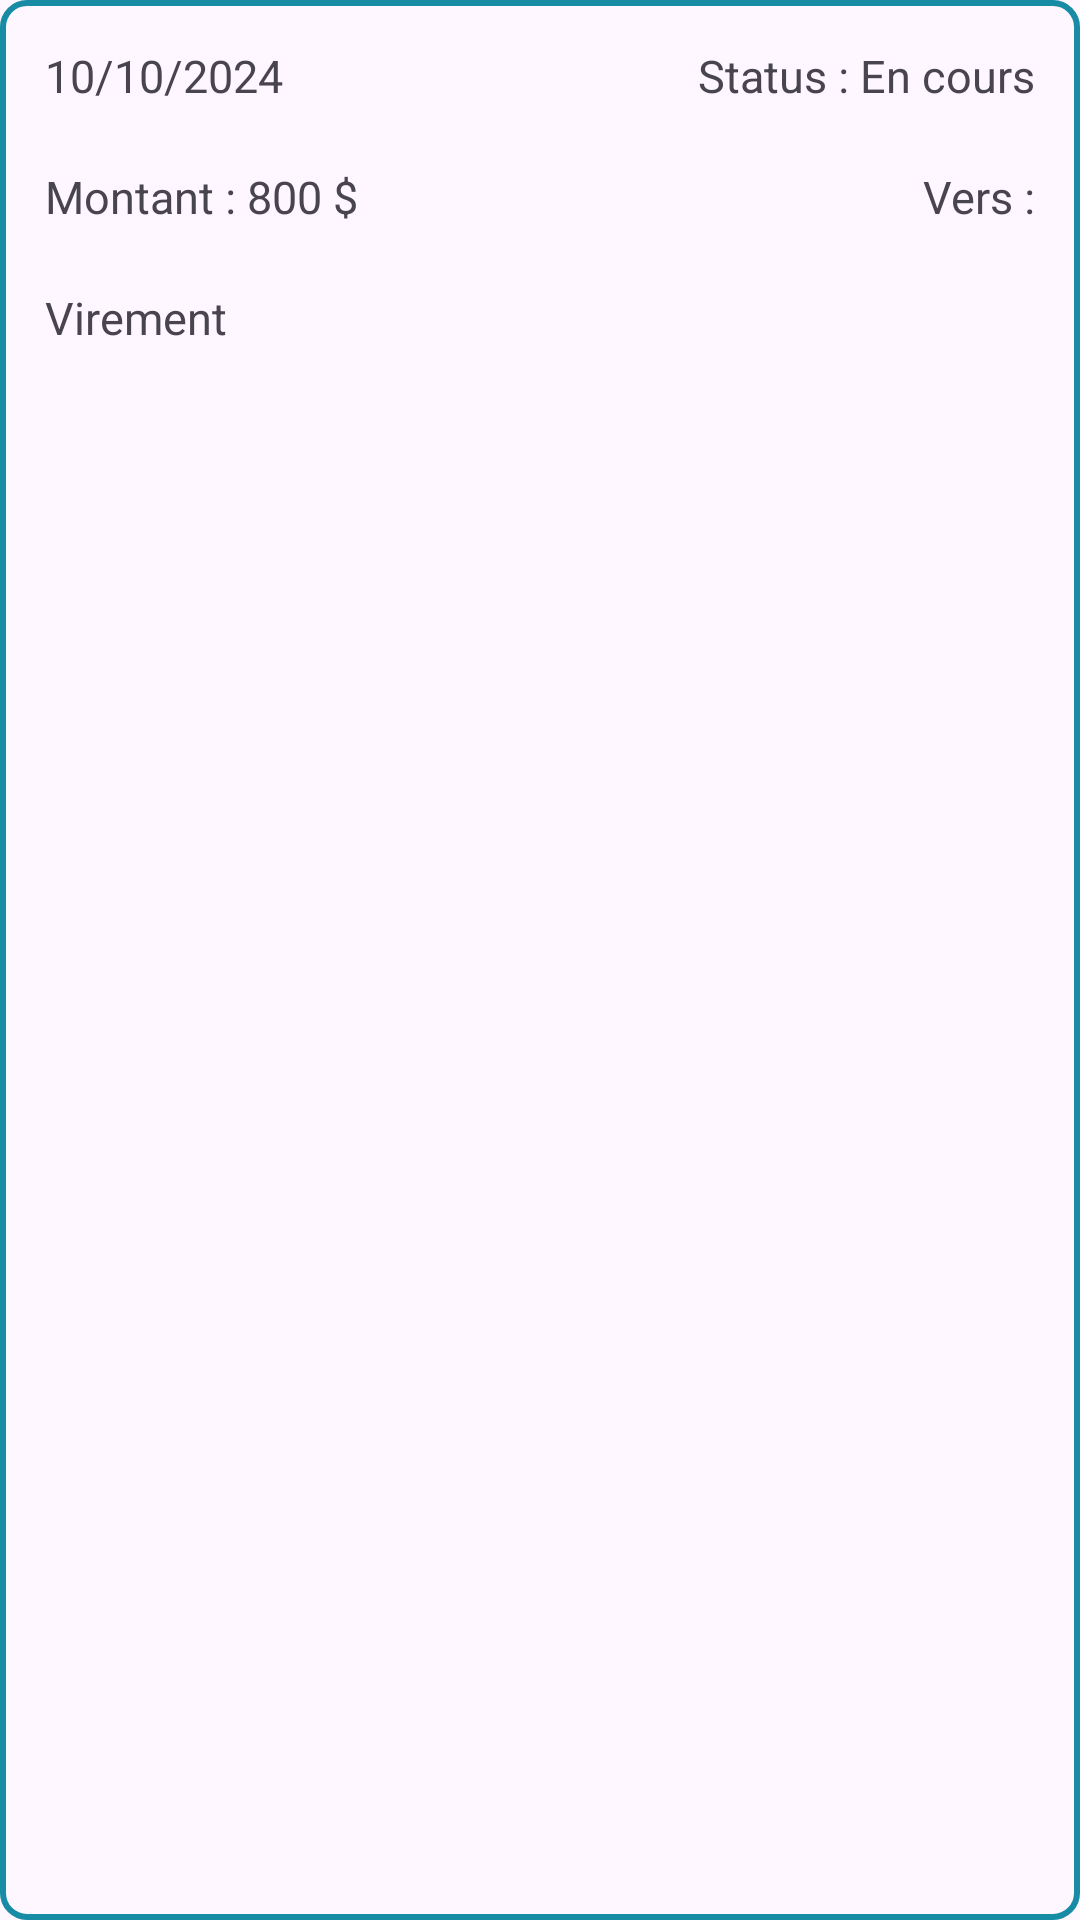

This screen was rendered from an Android layout file. Write that file and the resources it references.
<!-- AndroidManifest.xml: application theme Theme.ProjetIntégrateurUtopiaMobile -->
<!-- res/layout/show_transactions_row.xml -->
<?xml version="1.0" encoding="utf-8"?>
<LinearLayout xmlns:android="http://schemas.android.com/apk/res/android"
    android:id="@+id/transaction_row"
    android:layout_width="350dp"
    android:layout_gravity="center_horizontal"
    android:layout_height="wrap_content"
    android:orientation="vertical"
    android:padding="5dp"
    android:layout_marginTop="30dp"
    android:layout_marginBottom="20dp"
    android:background="@drawable/bordure_row">

    <LinearLayout
        android:layout_width="match_parent"
        android:layout_height="wrap_content"
        android:orientation="horizontal"
        android:padding="10sp">


        <TextView
            android:id="@+id/dateTransaction"
            android:layout_width="wrap_content"
            android:layout_height="wrap_content"
            android:layout_weight="1"
            android:text="@string/dateTransaction"
            android:textSize="15sp" />

        <TextView
            android:id="@+id/etatTransaction"
            android:layout_width="wrap_content"
            android:layout_height="wrap_content"
            android:layout_weight="1"
            android:gravity="right"
            android:text="@string/etatTransaction"
            android:textSize="15sp" />

    </LinearLayout>

    <LinearLayout
        android:layout_width="match_parent"
        android:layout_height="wrap_content"
        android:orientation="horizontal"
        android:padding="10sp">


        <TextView
            android:id="@+id/montantTransaction"
            android:layout_width="wrap_content"
            android:layout_height="wrap_content"
            android:layout_weight="1"
            android:text="@string/montantTransaction"
            android:textSize="15sp" />

        <TextView
            android:id="@+id/destinataireTransaction"
            android:layout_width="wrap_content"
            android:layout_height="wrap_content"
            android:layout_weight="1"
            android:gravity="right"
            android:text="@string/destinationTransaction"
            android:textSize="15sp" />

    </LinearLayout>

    <LinearLayout
        android:layout_width="match_parent"
        android:layout_height="wrap_content"
        android:orientation="horizontal"
        android:padding="10sp">


        <TextView
            android:id="@+id/typeTransaction"
            android:layout_width="wrap_content"
            android:layout_height="wrap_content"
            android:layout_weight="1"
            android:text="@string/typeTransaction"
            android:textSize="15sp" />


    </LinearLayout>


</LinearLayout>
<!-- resources referenced by this layout -->
<resources>
  <!-- drawable bordure_row (drawable) -->
  <shape xmlns:android="http://schemas.android.com/apk/res/android"
          android:shape="rectangle">
          <solid android:color="@android:color/transparent" />
          <stroke
              android:width="2dp"
              android:color="@color/utopia_turquoise_moyen" />
          <corners android:radius="8dp" />
      </shape>
  <string name="dateTransaction">10/10/2024</string>
  <string name="destinationTransaction">Vers : </string>
  <string name="etatTransaction">Status : En cours </string>
  <string name="montantTransaction">Montant : 800 $</string>
  <string name="typeTransaction">Virement </string>
  <style name="Theme.ProjetIntégrateurUtopiaMobile" parent="Base.Theme.ProjetIntégrateurUtopiaMobile" />
  <color name="utopia_turquoise_moyen">#178CA4</color>
  <style name="Base.Theme.ProjetIntégrateurUtopiaMobile" parent="Theme.Material3.DayNight.NoActionBar">
          
          
      </style>
</resources>
